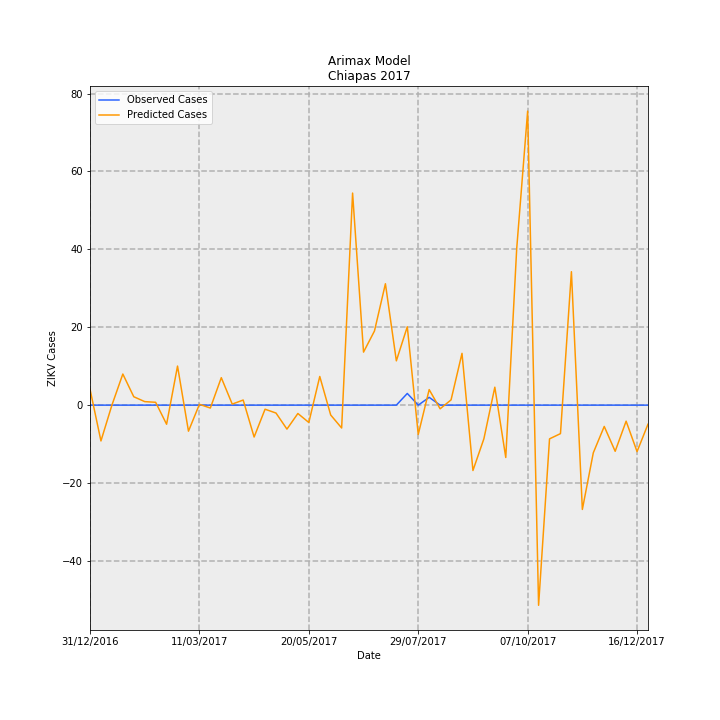

The data file committed next to this chart (first rows):
Date, predictions_incidence, observed_incidence, Predicted Cases, Observed Cases, error
31/12/2016, 0.07884, 0.0, 4.114, 0.0, -4.114
07/01/2017, -0.1762, 0.0, -9.193, 0.0, 9.193
14/01/2017, -0.0004684, 0.0, -0.02444, 0.0, 0.02444
21/01/2017, 0.1531, 0.0, 7.987, 0.0, -7.987
28/01/2017, 0.04134, 0.0, 2.157, 0.0, -2.157
04/02/2017, 0.01734, 0.0, 0.9047, 0.0, -0.9047
11/02/2017, 0.01399, 0.0, 0.7298, 0.0, -0.7298
18/02/2017, -0.09397, 0.0, -4.903, 0.0, 4.903
25/02/2017, 0.1922, 0.0, 10.03, 0.0, -10.03
04/03/2017, -0.1281, 0.0, -6.686, 0.0, 6.686
11/03/2017, 0.00397, 0.0, 0.2071, 0.0, -0.2071
18/03/2017, -0.01422, 0.0, -0.7422, 0.0, 0.7422
25/03/2017, 0.1351, 0.0, 7.051, 0.0, -7.051
01/04/2017, 0.005117, 0.0, 0.267, 0.0, -0.267
08/04/2017, 0.02511, 0.0, 1.31, 0.0, -1.31
15/04/2017, -0.1569, 0.0, -8.187, 0.0, 8.187
22/04/2017, -0.02003, 0.0, -1.045, 0.0, 1.045
29/04/2017, -0.0389, 0.0, -2.03, 0.0, 2.03
06/05/2017, -0.1179, 0.0, -6.152, 0.0, 6.152
13/05/2017, -0.04113, 0.0, -2.146, 0.0, 2.146
20/05/2017, -0.0853, 0.0, -4.451, 0.0, 4.451
27/05/2017, 0.1411, 0.0, 7.36, 0.0, -7.36
03/06/2017, -0.04863, 0.0, -2.537, 0.0, 2.537
10/06/2017, -0.1125, 0.0, -5.869, 0.0, 5.869
17/06/2017, 1.043, 0.0, 54.44, 0.0, -54.44
24/06/2017, 0.2609, 0.0, 13.61, 0.0, -13.61
01/07/2017, 0.3648, 0.0, 19.04, 0.0, -19.04
08/07/2017, 0.5973, 0.0, 31.17, 0.0, -31.17
15/07/2017, 0.218, 0.0, 11.37, 0.0, -11.37
22/07/2017, 0.3858, 0.05749, 20.13, 3.0, -17.13
29/07/2017, -0.1442, 0.0, -7.524, 0.0, 7.524
05/08/2017, 0.07642, 0.03833, 3.988, 2.0, -1.988
12/08/2017, -0.018, 0.0, -0.9393, 0.0, 0.9393
19/08/2017, 0.02589, 0.0, 1.351, 0.0, -1.351
26/08/2017, 0.2548, 0.0, 13.3, 0.0, -13.3
02/09/2017, -0.3216, 0.0, -16.78, 0.0, 16.78
09/09/2017, -0.1656, 0.0, -8.64, 0.0, 8.64
16/09/2017, 0.08826, 0.0, 4.606, 0.0, -4.606
23/09/2017, -0.2576, 0.0, -13.44, 0.0, 13.44
30/09/2017, 0.7703, 0.0, 40.19, 0.0, -40.19
07/10/2017, 1.447, 0.0, 75.48, 0.0, -75.48
14/10/2017, -0.9848, 0.0, -51.38, 0.0, 51.38
21/10/2017, -0.1659, 0.0, -8.654, 0.0, 8.654
28/10/2017, -0.1402, 0.0, -7.314, 0.0, 7.314
04/11/2017, 0.6565, 0.0, 34.25, 0.0, -34.25
11/11/2017, -0.5132, 0.0, -26.78, 0.0, 26.78
18/11/2017, -0.2346, 0.0, -12.24, 0.0, 12.24
25/11/2017, -0.1048, 0.0, -5.469, 0.0, 5.469
02/12/2017, -0.2271, 0.0, -11.85, 0.0, 11.85
09/12/2017, -0.07887, 0.0, -4.115, 0.0, 4.115
16/12/2017, -0.2286, 0.0, -11.93, 0.0, 11.93
23/12/2017, -0.09379, 0.0, -4.894, 0.0, 4.894
